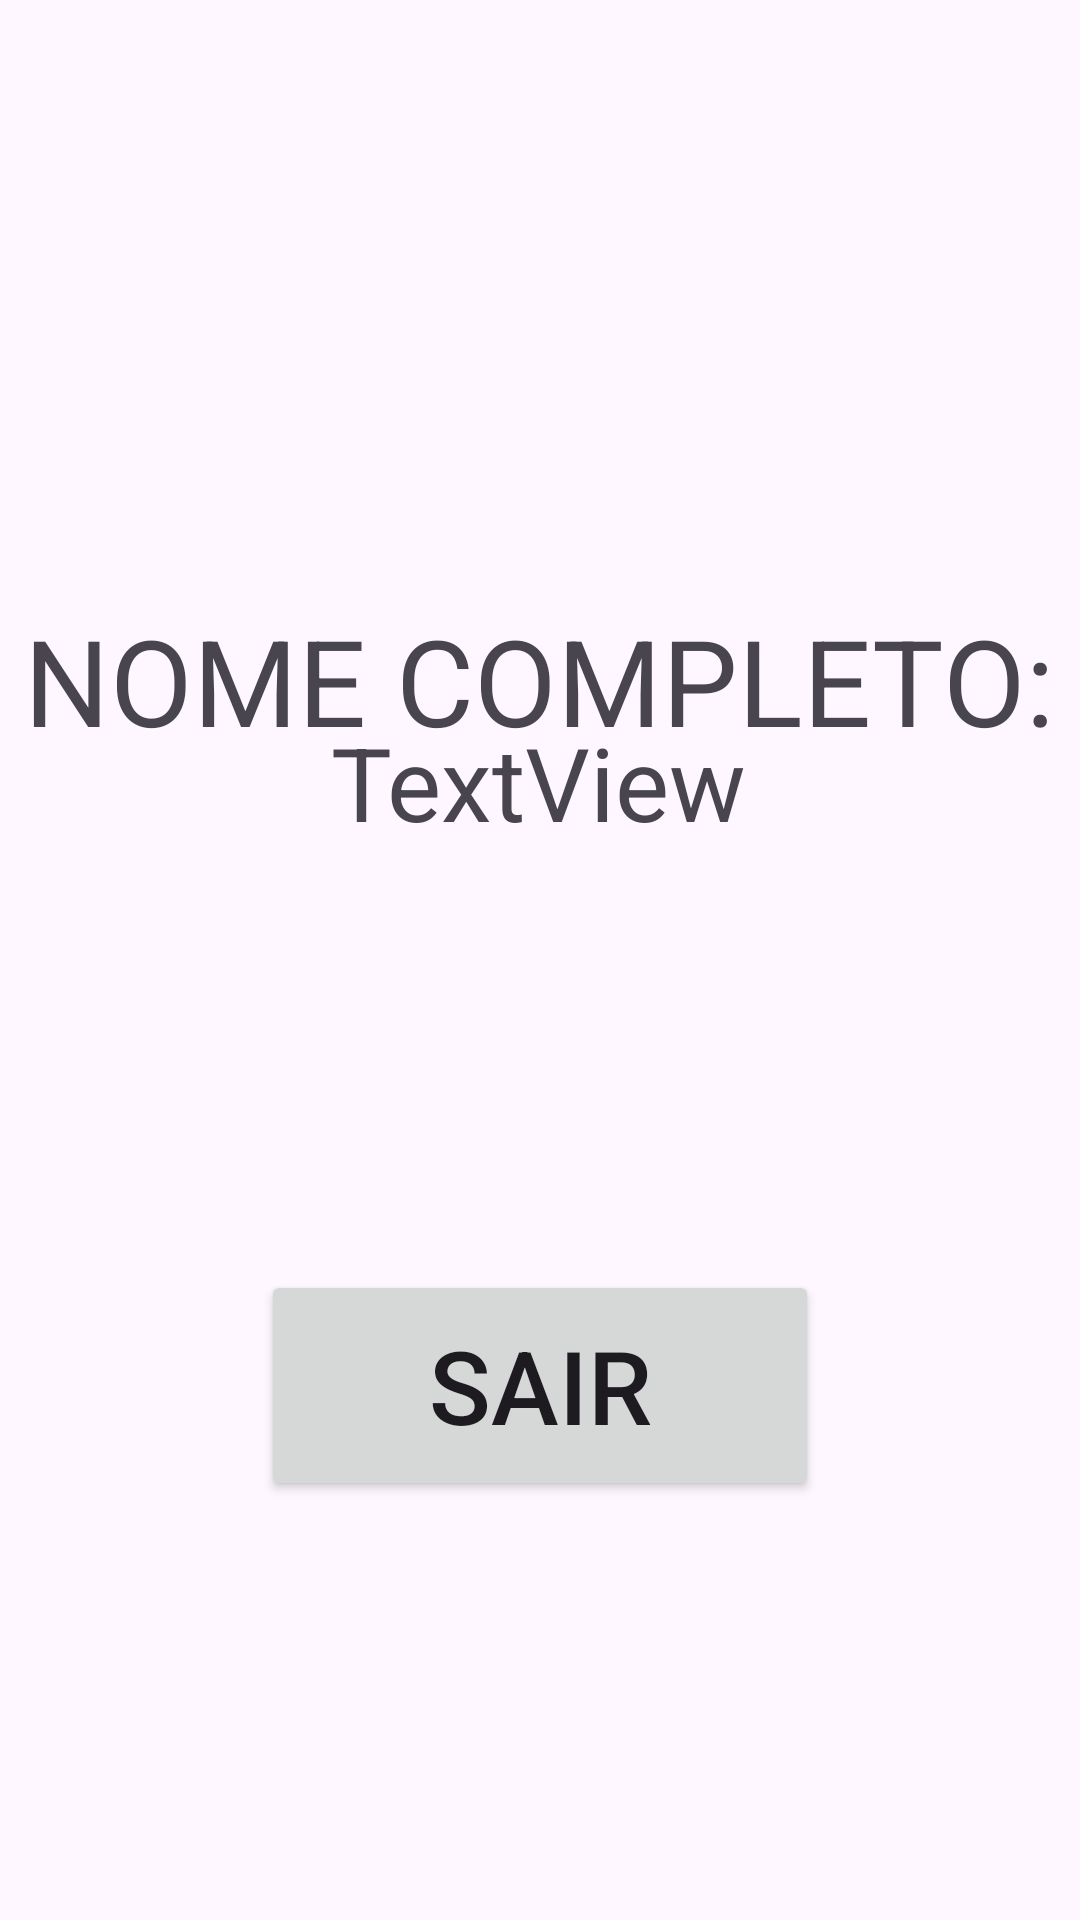

This screen was rendered from an Android layout file. Write that file and the resources it references.
<!-- AndroidManifest.xml: application theme Theme.Calculadoracelular -->
<!-- res/layout/activity_tela2formulario.xml -->
<?xml version="1.0" encoding="utf-8"?>
<androidx.constraintlayout.widget.ConstraintLayout xmlns:android="http://schemas.android.com/apk/res/android"
    xmlns:app="http://schemas.android.com/apk/res-auto"
    xmlns:tools="http://schemas.android.com/tools"
    android:layout_width="match_parent"
    android:layout_height="match_parent"
    tools:context=".tela2formulario">

    <TextView
        android:id="@+id/tvRecebe"
        android:layout_width="wrap_content"
        android:layout_height="wrap_content"
        android:layout_marginBottom="372dp"
        android:text="TextView"
        android:textSize="34sp"
        app:layout_constraintBottom_toBottomOf="parent"
        app:layout_constraintEnd_toEndOf="parent"
        app:layout_constraintHorizontal_bias="0.498"
        app:layout_constraintStart_toStartOf="parent"
        app:layout_constraintTop_toBottomOf="@+id/textView15" />

    <TextView
        android:id="@+id/textView15"
        android:layout_width="wrap_content"
        android:layout_height="wrap_content"
        android:layout_marginTop="200dp"
        android:text="NOME COMPLETO:"
        android:textSize="40dp"
        app:layout_constraintEnd_toEndOf="parent"
        app:layout_constraintHorizontal_bias="0.498"
        app:layout_constraintStart_toStartOf="parent"
        app:layout_constraintTop_toTopOf="parent" />

    <Button
        android:id="@+id/btnSair5"
        android:layout_width="186dp"
        android:layout_height="77dp"
        android:text="SAIR"
        android:textSize="34sp"
        app:layout_constraintBottom_toBottomOf="parent"
        app:layout_constraintEnd_toEndOf="parent"
        app:layout_constraintStart_toStartOf="parent"
        app:layout_constraintTop_toBottomOf="@+id/tvRecebe" />
</androidx.constraintlayout.widget.ConstraintLayout>
<!-- resources referenced by this layout -->
<resources>
  <style name="Theme.Calculadoracelular" parent="Base.Theme.Calculadoracelular" />
  <style name="Base.Theme.Calculadoracelular" parent="Theme.Material3.DayNight.NoActionBar">
          
          
      </style>
</resources>
